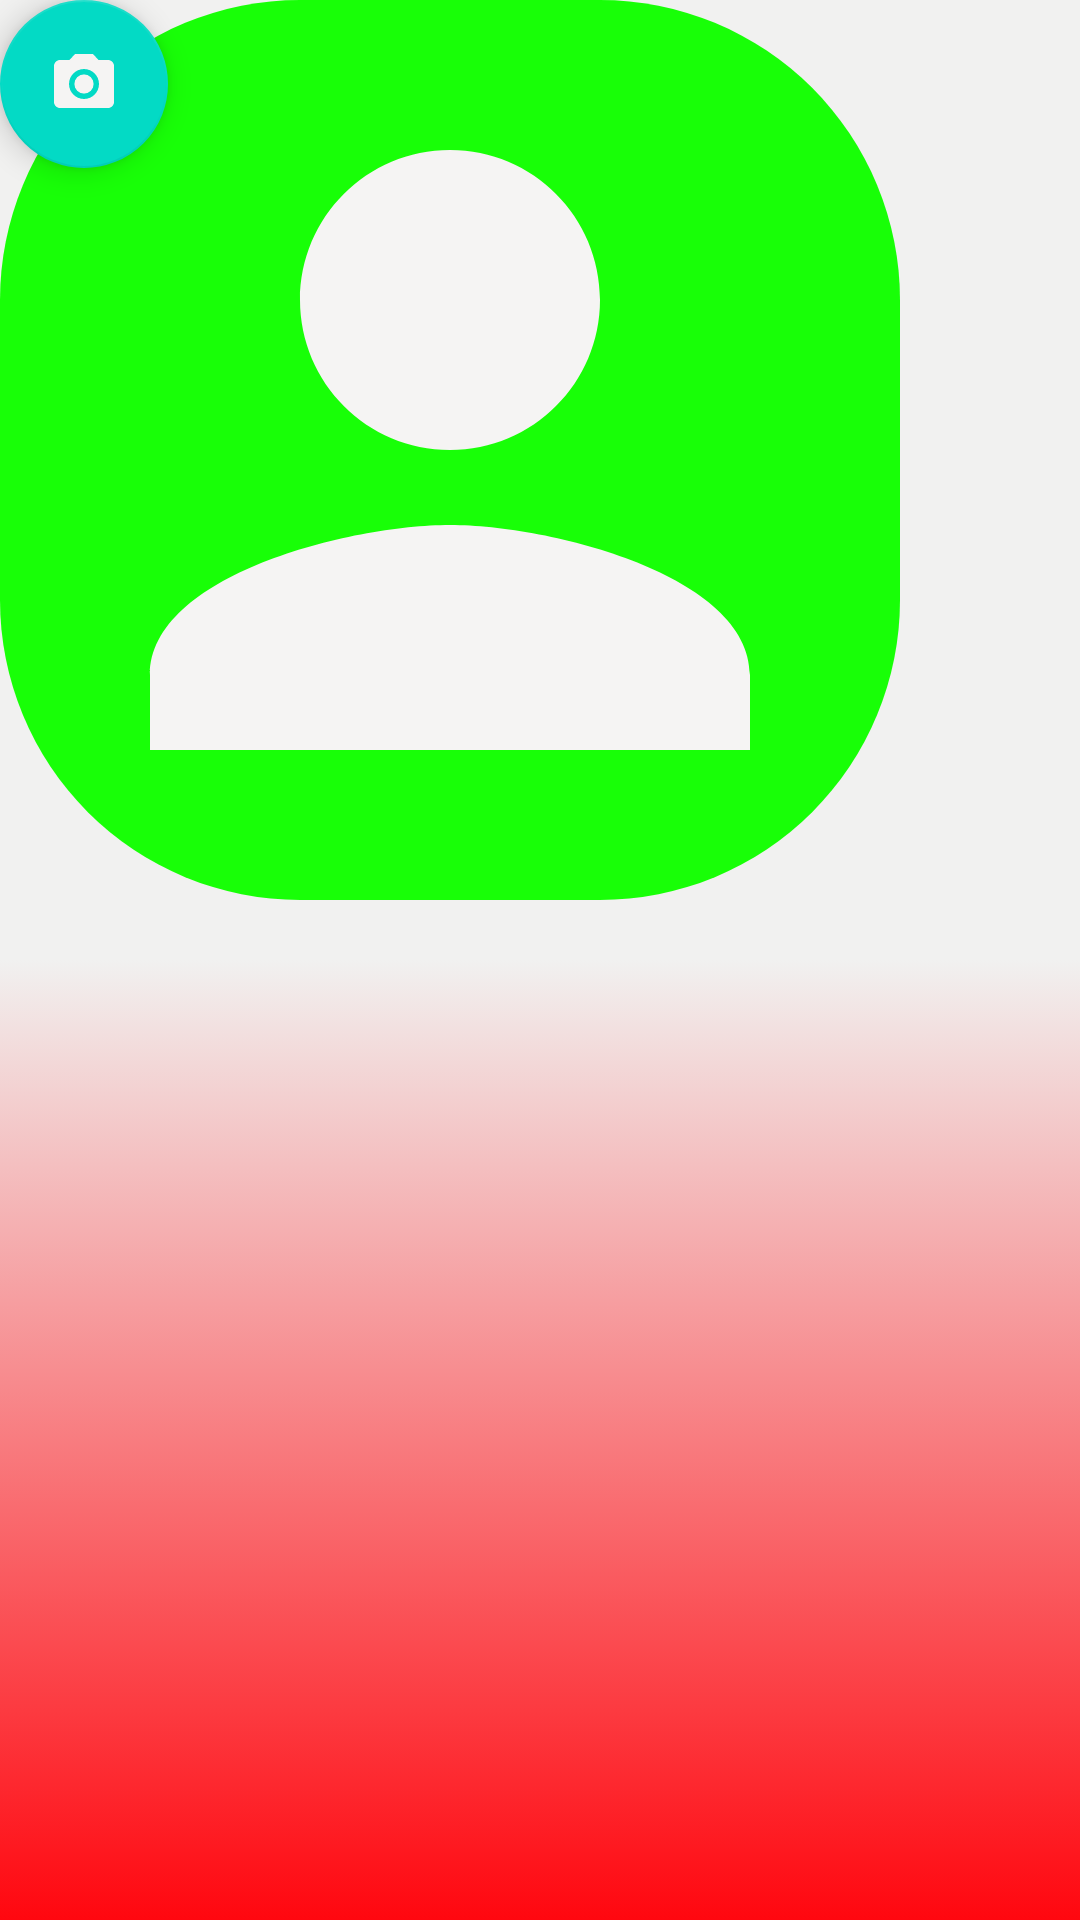

Here is an Android app screen rendered from its layout file. Give the layout XML and the strings, colors and styles it references.
<!-- AndroidManifest.xml: application theme Theme.AndroidDeveloperFirmanChandraAlamsyah -->
<!-- res/layout/activity_camera.xml -->
<?xml version="1.0" encoding="utf-8"?>
<androidx.constraintlayout.widget.ConstraintLayout xmlns:android="http://schemas.android.com/apk/res/android"
    xmlns:app="http://schemas.android.com/apk/res-auto"
    xmlns:tools="http://schemas.android.com/tools"
    android:layout_width="match_parent"
    android:layout_height="match_parent"
    android:background="@drawable/background"
    tools:context=".CameraActivity">

    <com.google.android.material.imageview.ShapeableImageView
        android:id="@+id/imageView"
        android:layout_width="300dp"
        android:layout_height="300dp"
        android:layout_marginTop="50dp"
        android:background="@drawable/button_hijau"
        app:srcCompat="@drawable/baseline_person_24"/>

    <com.google.android.material.floatingactionbutton.FloatingActionButton
        android:id="@+id/floatingActionButton"
        android:layout_width="wrap_content"
        android:layout_height="wrap_content"
        android:layout_marginEnd="12dp"
        android:layout_marginBottom="28dp"
        android:clickable="true"
        app:srcCompat="@drawable/baseline_camera_alt_24"
        android:contentDescription="TODO"
        android:focusable="true"/>

</androidx.constraintlayout.widget.ConstraintLayout>
<!-- resources referenced by this layout -->
<resources>
  <!-- drawable background (drawable) -->
  <?xml version="1.0" encoding="utf-8"?>
  <selector xmlns:android="http://schemas.android.com/apk/res/android">
      <item>
          <shape android:shape="rectangle">
              <gradient android:angle="90" android:startColor="#FF070F" android:centerColor="#F1F1F0" android:endColor="#F1F1F0"/>
  
          </shape>
      </item>
  </selector>
  <!-- drawable baseline_camera_alt_24 (drawable) -->
  <vector android:height="24dp" android:tint="#F5F4F3"
      android:viewportHeight="24" android:viewportWidth="24"
      android:width="24dp" xmlns:android="http://schemas.android.com/apk/res/android">
      <path android:fillColor="@android:color/white" android:pathData="M12,12m-3.2,0a3.2,3.2 0,1 1,6.4 0a3.2,3.2 0,1 1,-6.4 0"/>
      <path android:fillColor="@android:color/white" android:pathData="M9,2L7.17,4L4,4c-1.1,0 -2,0.9 -2,2v12c0,1.1 0.9,2 2,2h16c1.1,0 2,-0.9 2,-2L22,6c0,-1.1 -0.9,-2 -2,-2h-3.17L15,2L9,2zM12,17c-2.76,0 -5,-2.24 -5,-5s2.24,-5 5,-5 5,2.24 5,5 -2.24,5 -5,5z"/>
  </vector>
  <!-- drawable baseline_person_24 (drawable) -->
  <vector android:height="24dp" android:tint="#F5F4F3"
      android:viewportHeight="24" android:viewportWidth="24"
      android:width="24dp" xmlns:android="http://schemas.android.com/apk/res/android">
      <path android:fillColor="@android:color/white" android:pathData="M12,12c2.21,0 4,-1.79 4,-4s-1.79,-4 -4,-4 -4,1.79 -4,4 1.79,4 4,4zM12,14c-2.67,0 -8,1.34 -8,4v2h16v-2c0,-2.66 -5.33,-4 -8,-4z"/>
  </vector>
  <!-- drawable button_hijau (drawable) -->
  <?xml version="1.0" encoding="utf-8"?>
  <shape android:shape="rectangle"
      xmlns:android="http://schemas.android.com/apk/res/android">
      <corners android:radius="100dp"/>
      <gradient android:angle="180"
          android:startColor="#18FF07" android:endColor="#18FF07"/>
  
  
  </shape>
  <style name="Theme.AndroidDeveloperFirmanChandraAlamsyah" parent="Theme.AppCompat.Light.NoActionBar">
          
          <item name="colorPrimary">@color/purple_500</item>
          <item name="colorPrimaryDark">@color/purple_700</item>
          <item name="colorAccent">@color/teal_200</item>
          
      </style>
  <!-- not gathered from this repository: default colours our renderer supplied (Android Studio template values) -->
  <color name="purple_500">#FF6200EE</color>
  <color name="purple_700">#FF3700B3</color>
  <color name="teal_200">#FF03DAC5</color>
</resources>
